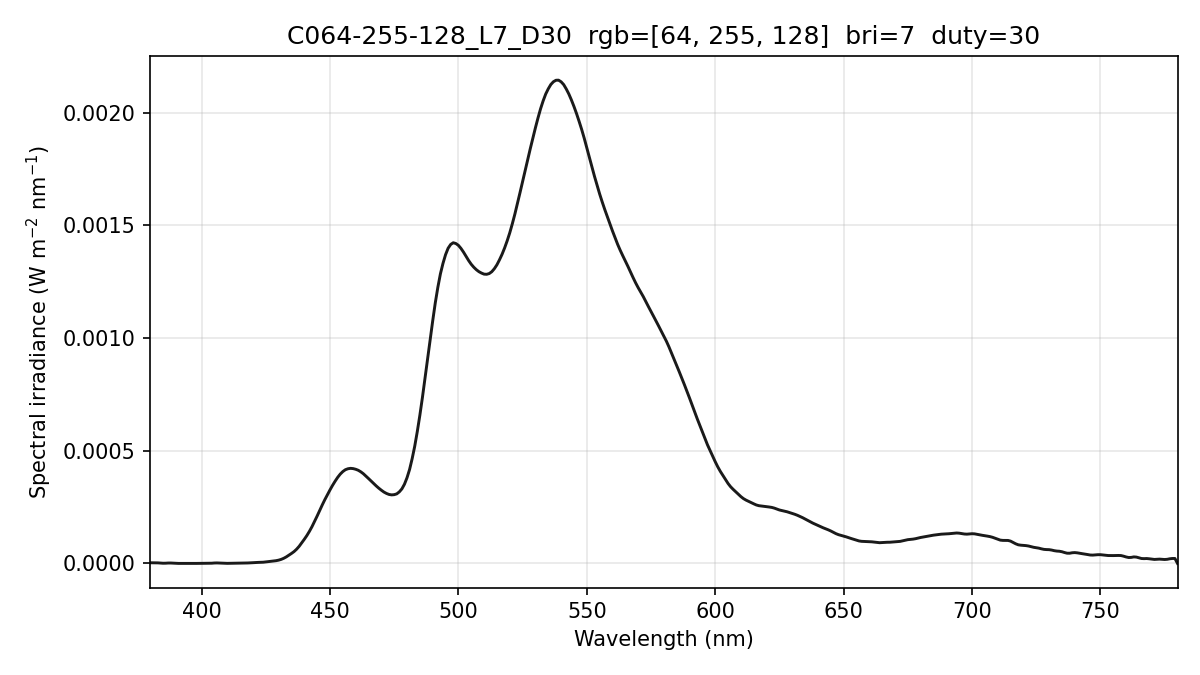

Data behind this chart, as committed beside it:
wavelength_nm, spectral_irradiance_W_m2_nm, spectral_irradiance_std_W_m2_nm, spectral_irradiance_uW_cm2_nm, photon_irradiance_photons_m2_s_nm
380, 2.91107750e-06, 2.53019503e-06, 2.91107750e-04, 5.56878732e+12
381, 2.91107750e-06, 2.53019503e-06, 2.91107750e-04, 5.58344202e+12
382, 2.91107750e-06, 2.53019503e-06, 2.91107750e-04, 5.59809673e+12
383, 2.41977310e-06, 2.10317242e-06, 2.41977310e-04, 4.66548380e+12
384, 1.45752964e-06, 1.24576867e-06, 1.45752964e-04, 2.81755166e+12
385, 8.20786419e-07, 1.80515251e-07, 8.20786419e-05, 1.59079479e+12
386, 1.00084798e-06, 1.73351955e-06, 1.00084798e-04, 1.94481676e+12
387, 1.71704435e-06, 2.97400805e-06, 1.71704435e-04, 3.34515115e+12
388, 1.78177437e-06, 3.08612374e-06, 1.78177437e-04, 3.48022804e+12
389, 1.19503758e-06, 2.06986581e-06, 1.19503758e-04, 2.34020786e+12
390, 4.70725353e-07, 8.15320228e-07, 4.70725353e-05, 9.24177657e+11
391, 7.23794897e-08, 1.25364954e-07, 7.23794897e-06, 1.42467414e+11
392, 4.07164770e-09, 7.05230069e-09, 4.07164770e-07, 8.03488246e+09
393, 3.35662627e-08, 5.81384724e-08, 3.35662627e-06, 6.64077562e+10
394, 8.84838423e-08, 1.53258511e-07, 8.84838423e-06, 1.75502563e+11
395, 1.36961297e-07, 2.37223925e-07, 1.36961297e-05, 2.72344258e+11
396, 1.34554750e-07, 2.33055663e-07, 1.34554750e-05, 2.68236261e+11
397, 8.12642247e-08, 1.40753766e-07, 8.12642247e-06, 1.62410151e+11
398, 8.17305240e-08, 7.96149410e-08, 8.17305240e-06, 1.63753512e+11
399, 1.64292394e-07, 2.80346173e-07, 1.64292394e-05, 3.29999757e+11
400, 2.91557711e-07, 5.04992769e-07, 2.91557711e-05, 5.87094201e+11
401, 3.10713076e-07, 5.38170834e-07, 3.10713076e-05, 6.27230503e+11
402, 2.16512339e-07, 3.75010372e-07, 2.16512339e-05, 4.38159239e+11
403, 3.65601625e-07, 1.94294322e-07, 3.65601625e-05, 7.41713922e+11
404, 9.53449236e-07, 5.41555899e-07, 9.53449236e-05, 1.93910894e+12
405, 1.88520945e-06, 1.09982706e-06, 1.88520945e-04, 3.84359746e+12
406, 2.17267351e-06, 1.26753299e-06, 2.17267351e-04, 4.44062163e+12
407, 1.69633688e-06, 9.89639066e-07, 1.69633688e-04, 3.47559994e+12
408, 7.86449895e-07, 4.99389475e-07, 7.86449895e-05, 1.61530482e+12
409, 3.30258153e-07, 3.57961432e-07, 3.30258153e-05, 6.79986239e+11
410, 3.27761712e-07, 5.67699938e-07, 3.27761712e-05, 6.76496172e+11
411, 4.97503923e-07, 6.51061183e-07, 4.97503923e-05, 1.02934652e+12
412, 6.17053360e-07, 5.49482015e-07, 6.17053360e-05, 1.27980324e+12
413, 7.24967448e-07, 6.85215830e-07, 7.24967448e-05, 1.50727267e+12
414, 9.49104492e-07, 6.64631532e-07, 9.49104492e-05, 1.97805170e+12
415, 1.29360463e-06, 3.97784959e-07, 1.29360463e-04, 2.70254496e+12
416, 1.63999949e-06, 4.56101635e-07, 1.63999949e-04, 3.43447462e+12
417, 1.87651060e-06, 2.96887216e-07, 1.87651060e-04, 3.93922099e+12
418, 2.04326244e-06, 7.67189298e-07, 2.04326244e-04, 4.29955690e+12
419, 2.47021927e-06, 7.62115534e-07, 2.47021927e-04, 5.21042077e+12
420, 3.18735372e-06, 1.81131107e-07, 3.18735372e-04, 6.73911428e+12
421, 3.99526558e-06, 1.49707778e-06, 3.99526558e-04, 8.46741834e+12
422, 4.51541289e-06, 2.10037461e-06, 4.51541289e-04, 9.59253045e+12
423, 4.74779649e-06, 2.12883612e-06, 4.74779649e-04, 1.01101065e+13
424, 5.34838252e-06, 1.95815119e-06, 5.34838252e-04, 1.14159376e+13
425, 6.45947767e-06, 1.74736321e-06, 6.45947767e-04, 1.38200495e+13
426, 8.00133247e-06, 2.04816301e-06, 8.00133247e-04, 1.71591268e+13
427, 9.35591291e-06, 2.38603597e-06, 9.35591291e-04, 2.01111689e+13
428, 1.05093984e-05, 2.36649743e-06, 1.05093984e-03, 2.26435697e+13
429, 1.21328036e-05, 1.78858438e-06, 1.21328036e-03, 2.62024395e+13
430, 1.44733333e-05, 1.14091446e-06, 1.44733333e-03, 3.13299923e+13
431, 1.78802914e-05, 1.55094984e-06, 1.78802914e-03, 3.87949440e+13
432, 2.27734689e-05, 1.96281353e-06, 2.27734689e-03, 4.95263363e+13
433, 2.90270044e-05, 1.65848421e-06, 2.90270044e-03, 6.32722652e+13
434, 3.64685605e-05, 9.92974330e-07, 3.64685605e-03, 7.96767514e+13
435, 4.41653567e-05, 1.37512280e-06, 4.41653567e-03, 9.67150960e+13
436, 5.24257720e-05, 2.40253509e-06, 5.24257720e-03, 1.15068007e+14
437, 6.30270516e-05, 2.51101750e-06, 6.30270516e-03, 1.38653774e+14
438, 7.58909285e-05, 1.59699433e-06, 7.58909285e-03, 1.67335176e+14
439, 9.11052202e-05, 7.79246173e-07, 9.11052202e-03, 2.01340457e+14
... 341 more rows
